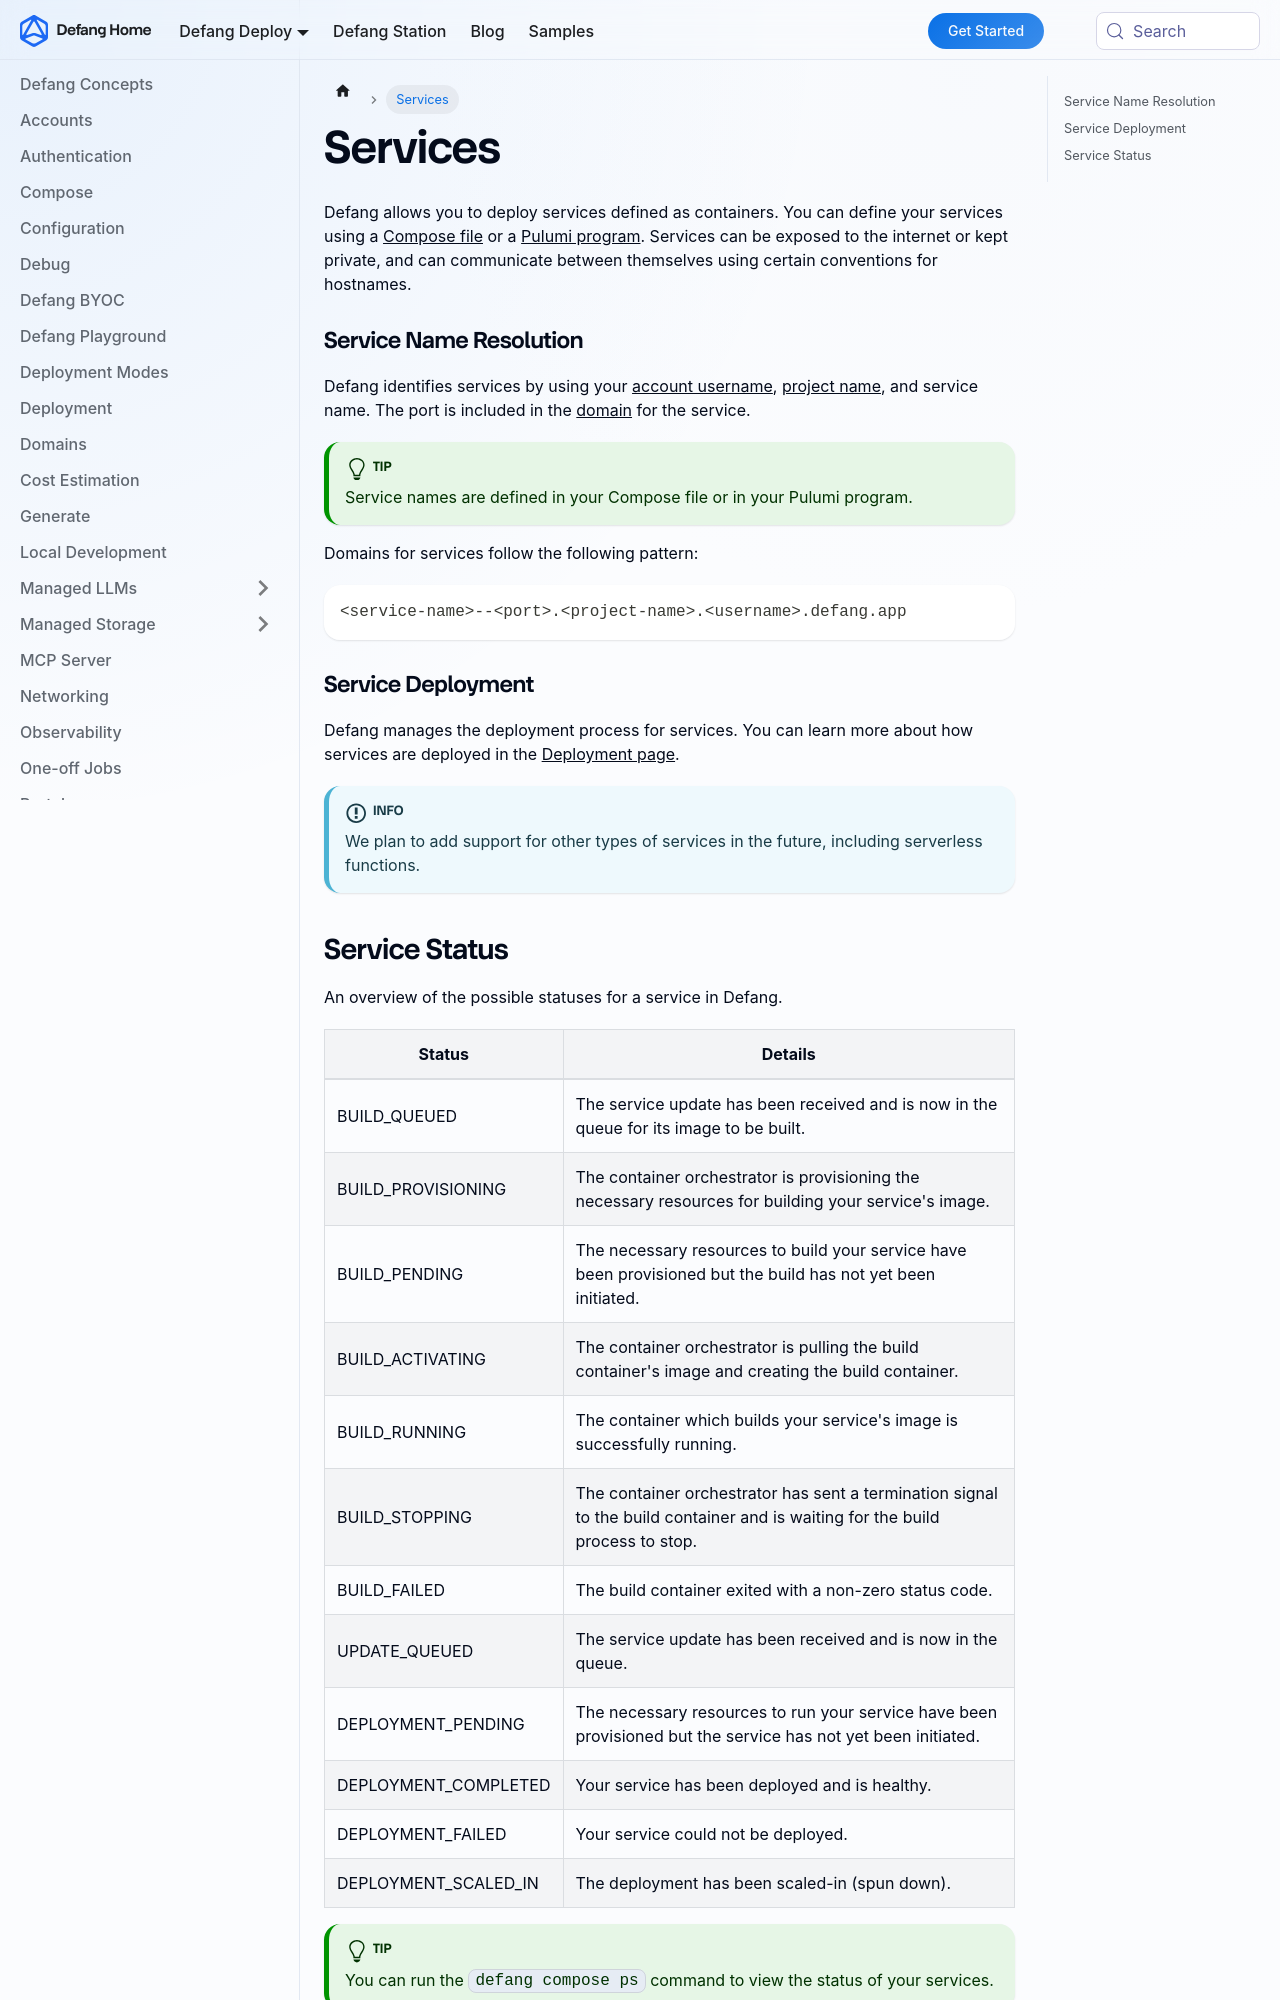

repository: DefangLabs/defang-docs · page: docs/concepts/services.html · generator: docusaurus

---
title: Services
description: Defang allows you to deploy services, defined as containers, to the cloud.
---

# Services

Defang allows you to deploy services defined as containers. You can define your services using a [Compose file](./compose.md) or a [Pulumi program](./pulumi.md). Services can be exposed to the internet or kept private, and can communicate between themselves using certain conventions for hostnames.

### Service Name Resolution

Defang identifies services by using your [account username](/docs/concepts/accounts), [project name](/docs/concepts/projects), and service name. The port is included in the [domain](/docs/concepts/domains) for the service.


:::tip
Service names are defined in your Compose file or in your Pulumi program.
:::

Domains for services follow the following pattern:
```
<service-name>--<port>.<project-name>.<username>.defang.app
```


### Service Deployment
Defang manages the deployment process for services. You can learn more about how services are deployed in the [Deployment page](./deployments.md).

:::info
We plan to add support for other types of services in the future, including serverless functions.
:::
